5-way image classification set "data" from GitHub (Omar-V2/MLH-LocalHackDay); label vocabulary: five fingers, four fingers, one finger, three fingers, two fingers.

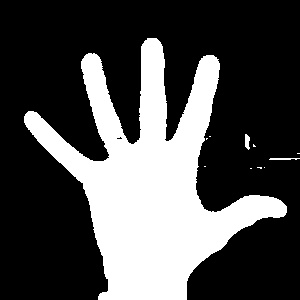
Label: five fingers

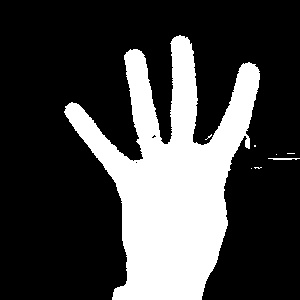
Label: four fingers

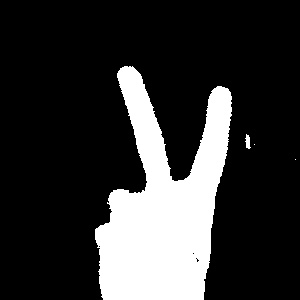
Label: two fingers

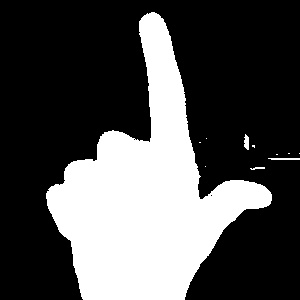
Label: one finger

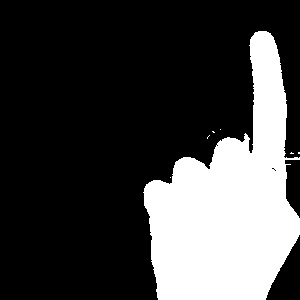
Label: one finger

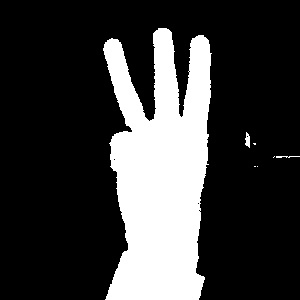
Label: three fingers
